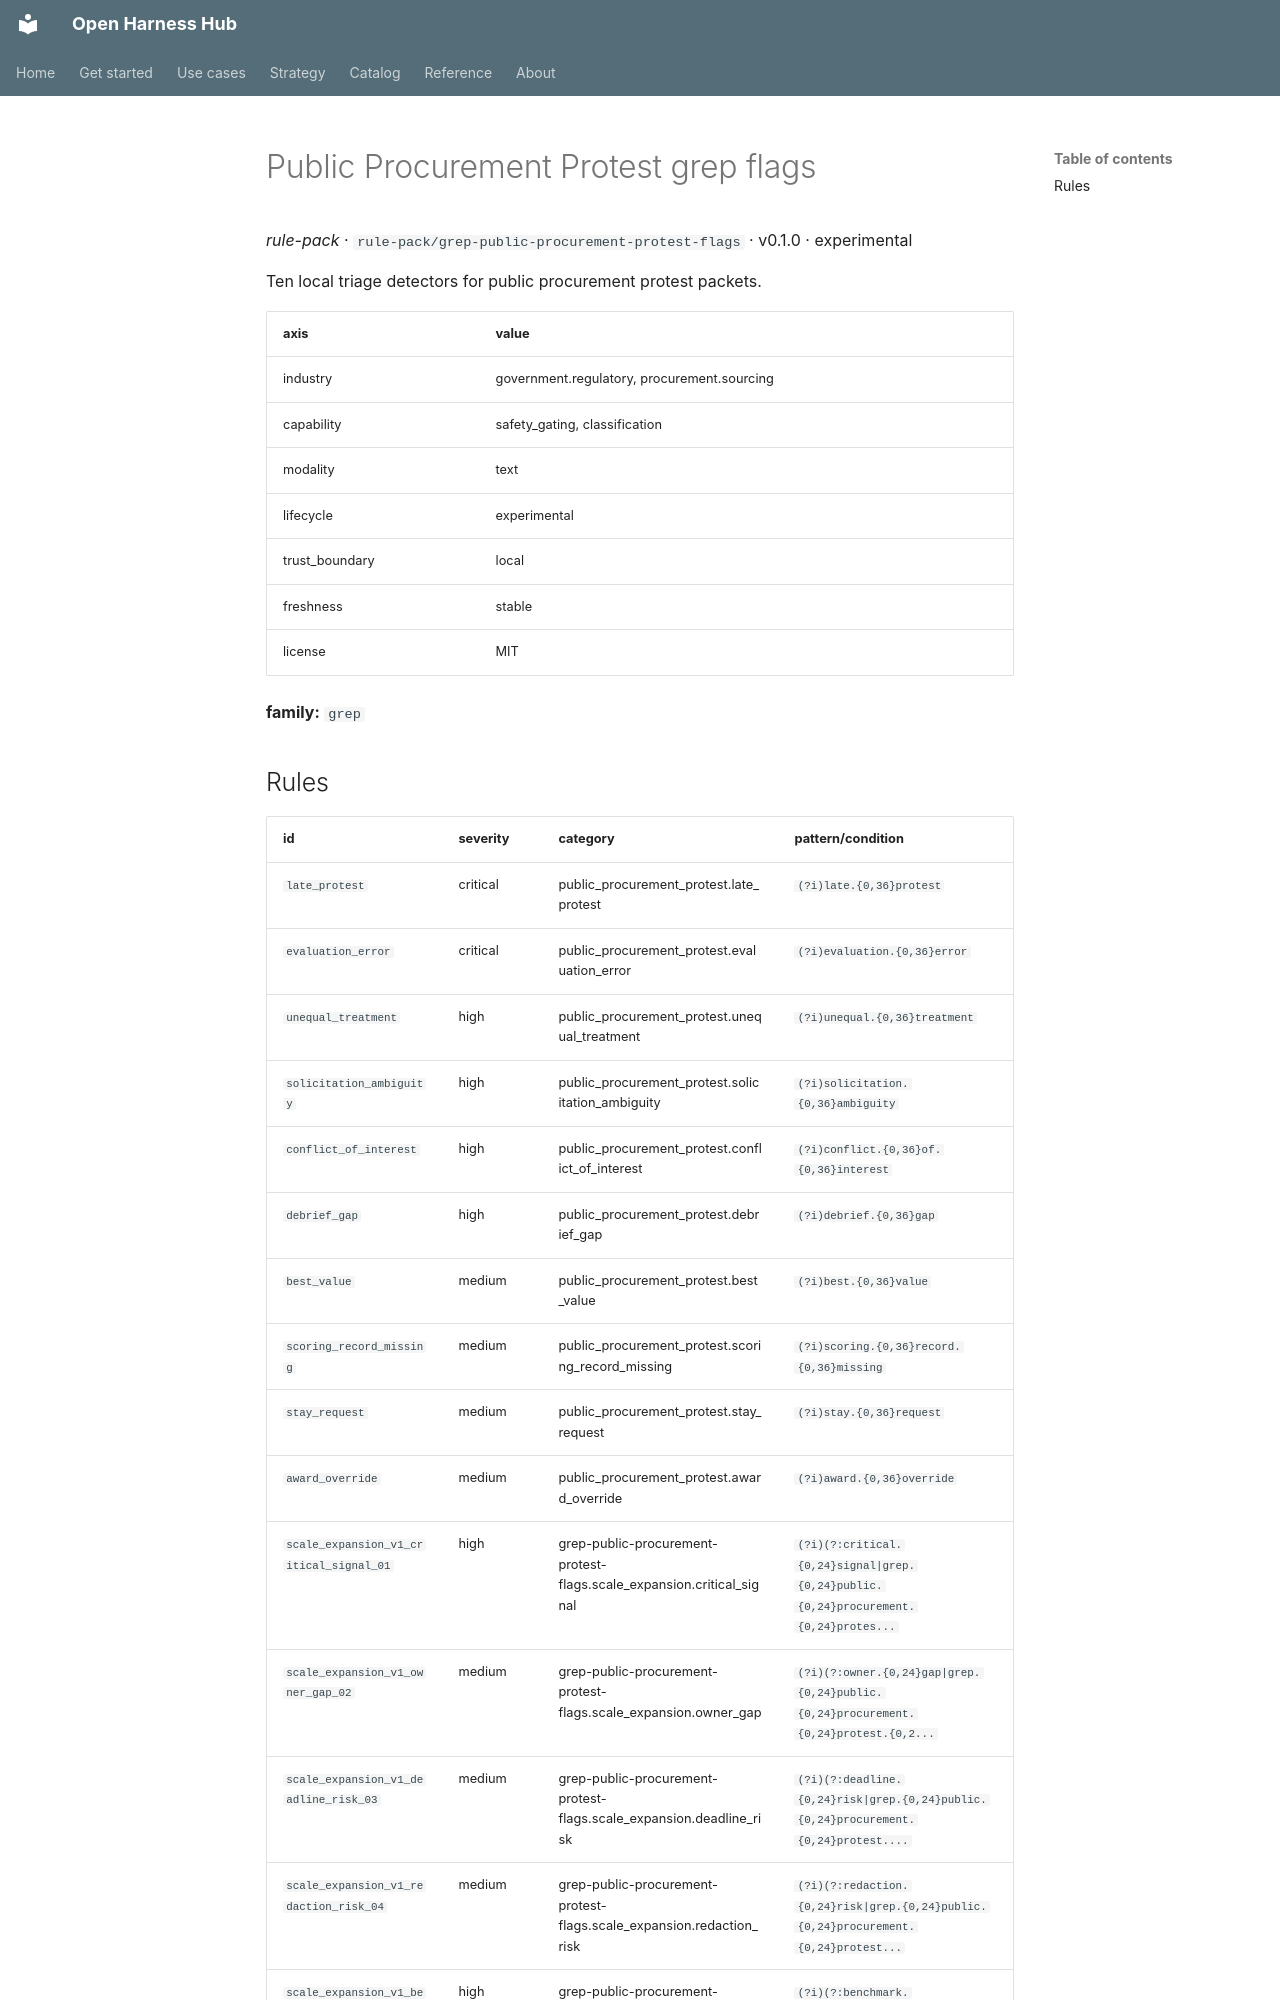

repository: Amarel-Taylor-Scott/open-harness-hub · page: catalog/rule-pack_grep-public-procurement-protest-flags/index.html · generator: mkdocs

# Public Procurement Protest grep flags

*rule-pack* · `rule-pack/grep-public-procurement-protest-flags` · v0.1.0 · experimental

Ten local triage detectors for public procurement protest packets.

| axis | value |
|---|---|
| industry | government.regulatory, procurement.sourcing |
| capability | safety_gating, classification |
| modality | text |
| lifecycle | experimental |
| trust_boundary | local |
| freshness | stable |
| license | MIT |



**family:** `grep`
